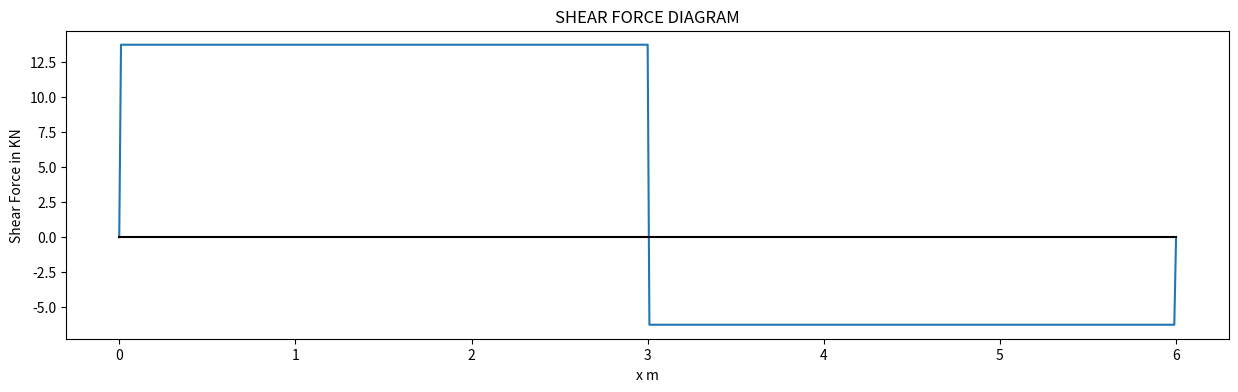

Source code (Python): (Note: this script raises an exception after producing the figure.)
#!/usr/bin/env python
# coding: utf-8

# In[1]:


import math
import numpy as np
te=2
tn=te+1
lem=[2000,2000]
xco=[0,lem[0],(lem[0]+lem[1])]
yco=[0,0,0]

I =60e6
E =210e3

snofel= [1,2]                                                   #start node of elements
enofel= [2,3]                                                   #end node of elements

lenofel = []                                                  #length of the element
cosofel = []                                                  #cos of element
sinofel = []                                                  #sin of element
elstmat = []                                                  #element stiffness matrix

for i in range(te):  
    a = snofel[i]
    b = enofel[i]
    x1 = float(xco[a-1])
    y1 = float(yco[a-1])
    x2 = float(xco[b-1])
    y2 = float(yco[b-1])
    L= math.sqrt((x2-x1)**2+(y2-y1)**2)
    mat =E*I*np.array([[12/L**3,  6/L**2,  -12/L**3,  6/L**2],
                      [6/L**2  ,     4/L,   -6/L**2,     2/L],
                      [-12/L**3, -6/L**2,   12/L**3, -6/L**2],
                      [6/L**2  ,     2/L,   -6/L**2,    4/L]])
    snofel.append(a)
    enofel.append(b)
    lenofel.append(L)
    elstmat.append(mat)
    
    
egsmm=[]                               #element global stiffness matrix mapping
for i in range(te):                     
    m = snofel[i]*2                     
    n = enofel[i]*2                     
    assmat = [m-1, m, n-1, n]             # association matrix for element
    
    gmat = np.zeros((tn*2, tn*2))    ## global stiffness matrix loaded with zeros for element(i)
    elmat = elstmat[i]                  ## taking the element stiffness matrix of element(i)
    for j in range(4):                  
        for k in range(4):              
            a = assmat[j]-1                ## addressing row of GST matrix for element(i)
            b = assmat[k]-1                ## addressing column of GST matrix for element(i)
            gmat[a,b] = elmat[j,k]      ## updating the values in GST matrix with EST matrix of element(i)
    egsmm.append(gmat)

GSM = np.zeros((tn*2, tn*2))         ## creating an empyty GSM matrix
for mat in egsmm:
    GSM = GSM+mat  
print("Global stiffness matrix for the structure:\n\n")    
print(GSM)     


dispmat = np.ones((tn*2,1))
dispmat[1*2-2, 0] = 0
dispmat[1*2-1, 0] = 0
dispmat[3*2-2, 0] = 0

forcemat=np.zeros((tn*2,1))
forcemat[(2*2-2),0]=forcemat[(2*2-2),0]-20000


# In[2]:


import numpy
rcdlist = []
for i in range(tn*2):
    if dispmat[i,0] == 0:
        rcdlist.append(i)
rrgsm = numpy.delete(GSM, rcdlist, 0) #row reduction
crgsm = numpy.delete(rrgsm, rcdlist, 1) #column reduction
rgsm = crgsm #reduced global stiffness matrix
rforcemat = numpy.delete(forcemat, rcdlist, 0) #reduced force mat
rdispmat = numpy.delete(dispmat, rcdlist, 0) #reduced disp mat

###_______________Solving____________________###

dispresult = numpy.matmul(numpy.linalg.inv(rgsm), rforcemat)
rin = 0
for i in range(tn*2):
    if dispmat[i,0] == 1:
        dispmat[i,0] = dispresult[rin,0]
        rin = rin+1
#print(dispmat)
forceresult = numpy.matmul(GSM, dispmat)
forceresult=forceresult
#print(forceresult)
print("\n\n\n\nVertical displacement at node 2 is  %f mm" % dispmat[2,0])
print("(negative sign indicates downward displacement)")
print("\n\n\n\nRotations at nodes 2 is  %f rad" % dispmat[3,0])
print("(negative sign indicates clockwise rotation)")
print("\n\n\n\nRotations at nodes 3 is  %f rad" % dispmat[5,0])


print("\n\n\n\nVertical Reactions at nodes 1 is  %f KN" % (forceresult[0,0]/1000))
print("\n\n\n\nMoment at nodes 1 is  %f KNm" % -(forceresult[1,0]/1000000))
print("(negative sign indicates anti-clockwise Moment reaction)")
print("\n\n\n\nVertical Reactions at nodes 3 is  %f KN" % (forceresult[4,0]/1000))

u1=np.array([[dispmat[0,0]],[dispmat[1,0]],[dispmat[2,0]],[dispmat[3,0]]])
#print(u1)
u2=np.array([[dispmat[2,0]],[dispmat[3,0]],[dispmat[4,0]],[dispmat[5,0]]])
#print(u2)
f1=np.matmul(elstmat[0],u1)
#print(f1)
f2=np.matmul(elstmat[1],u2)
#print(f2)


# In[3]:


U=[]
u1=np.array([[dispmat[0,0]],[dispmat[1,0]],[dispmat[2,0]],[dispmat[3,0]]])
U.append(u1)
#print(u1)
u2=np.array([[dispmat[2,0]],[dispmat[3,0]],[dispmat[4,0]],[dispmat[5,0]]])
U.append(u2)
#print(u2)
F=[]
f1=np.matmul(elstmat[0],u1)
F.append(f1)
#print(f1)
f2=np.matmul(elstmat[1],u2)
F.append(f2)
#print(f2)
#print(F)


# In[4]:


xx=[]
SF=[]
for i in range(601):
    if i>0 and i/100==6:
        V=0
    if i==0:
        V=0
    if i>0 and i/100<3:
        V=forceresult[0,0]/1000
    if i/100>3 and i/100<6:
        V=-forceresult[4,0]/1000              #-(10000-SPF*1000))/1000
    SF.append(V) 
    xx.append(i/100)
#print(SF)    
from matplotlib import pyplot as plt
plt.figure(figsize=(15,4))
plt.plot(xx,SF)
plt.plot([0]*7, color='k')
plt.title('SHEAR FORCE DIAGRAM')
plt.xlabel('x m')
plt.ylabel('Shear Force in KN')
#plt.ylim(-9,18)


# In[5]:


xx=[]
BM=[]
for i in range(401):
    if i>0 and i/100==4:
        M=0
    if i==0:
        M=0
    if i>0 and i/100<2:
        M=-forceresult[1]/1000000+forceresult[0]*i*0.01*0.001
    if i/100>2 and i/100<4:
        M=forceresult[4]*(4-i*0.01)/1000
    xx.append(i/100)    
    BM.append(M)
from matplotlib import pyplot as plt
plt.figure(figsize=(15,4))
plt.plot(xx,BM)
plt.plot([0]*5, color='k')
plt.title('BENDING MOMENT DIAGRAM')
plt.xlabel('x m')
plt.ylabel('BENDING MOMENT in KNm')
plt.ylim(-18,18)    
    
    


# In[ ]:




